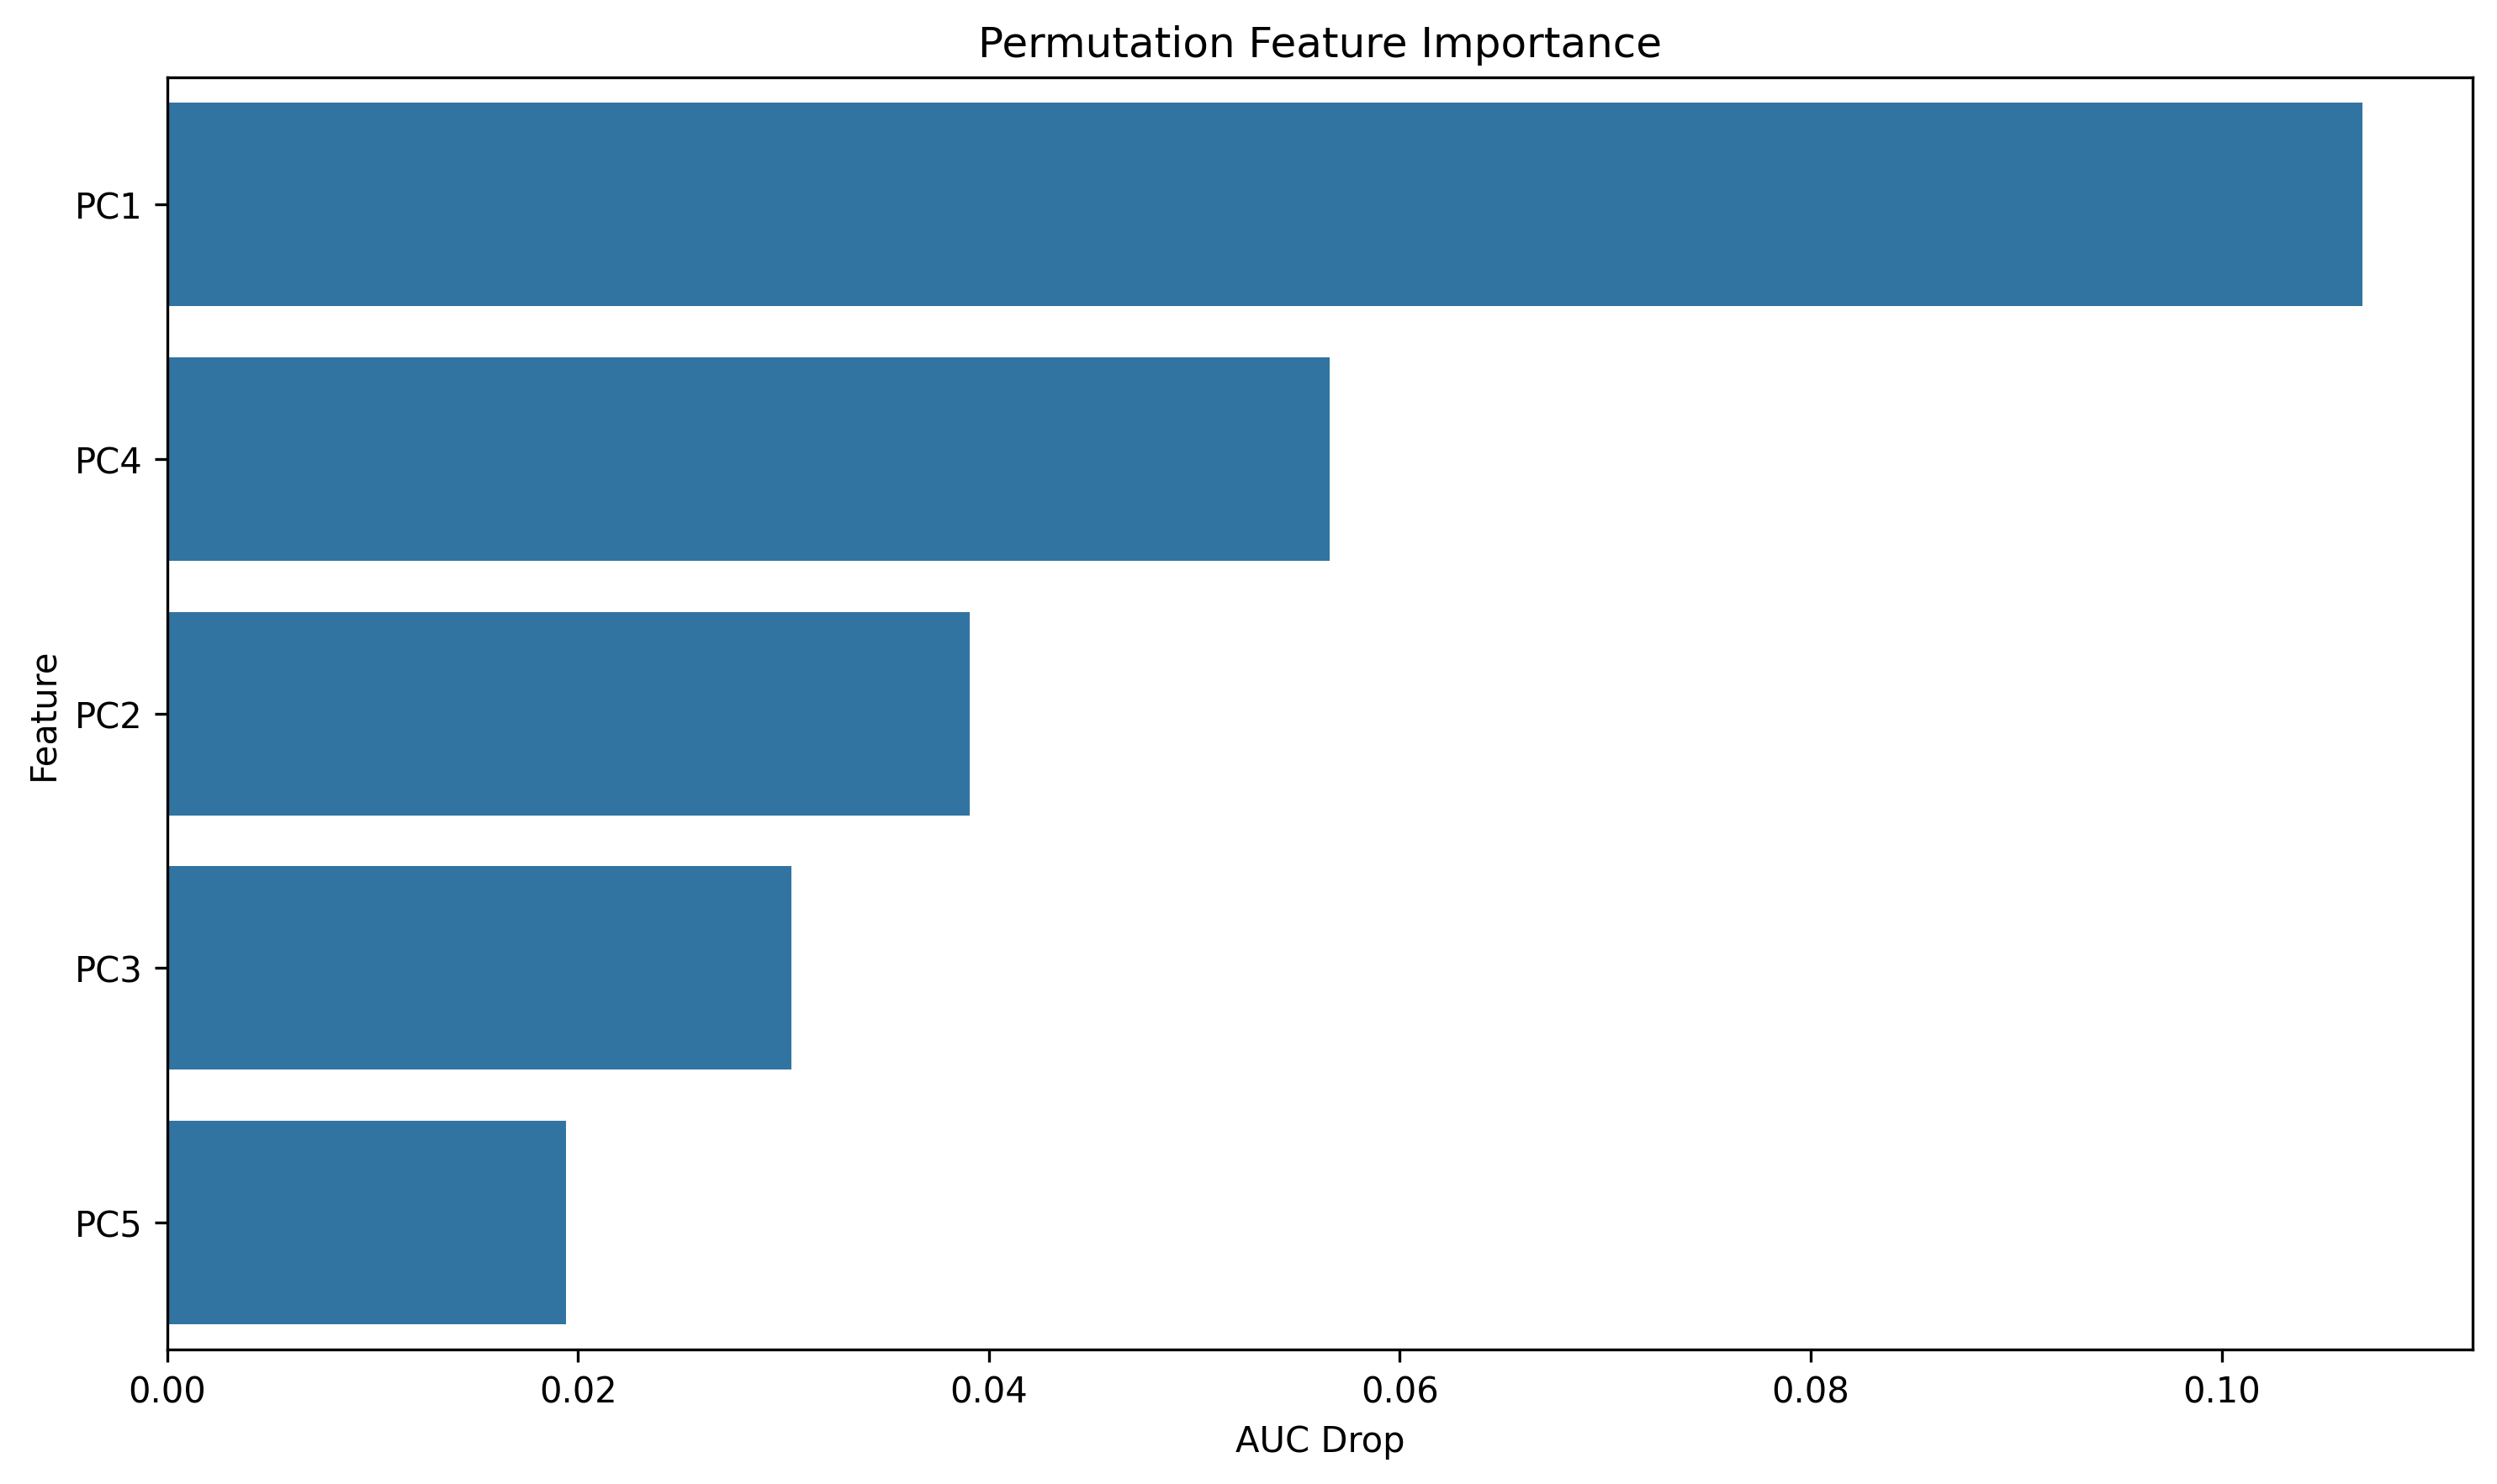

Source data for this figure (header and first rows):
feature, importance
PC1, 0.1069
PC4, 0.0566
PC2, 0.03908
PC3, 0.03039
PC5, 0.01941
